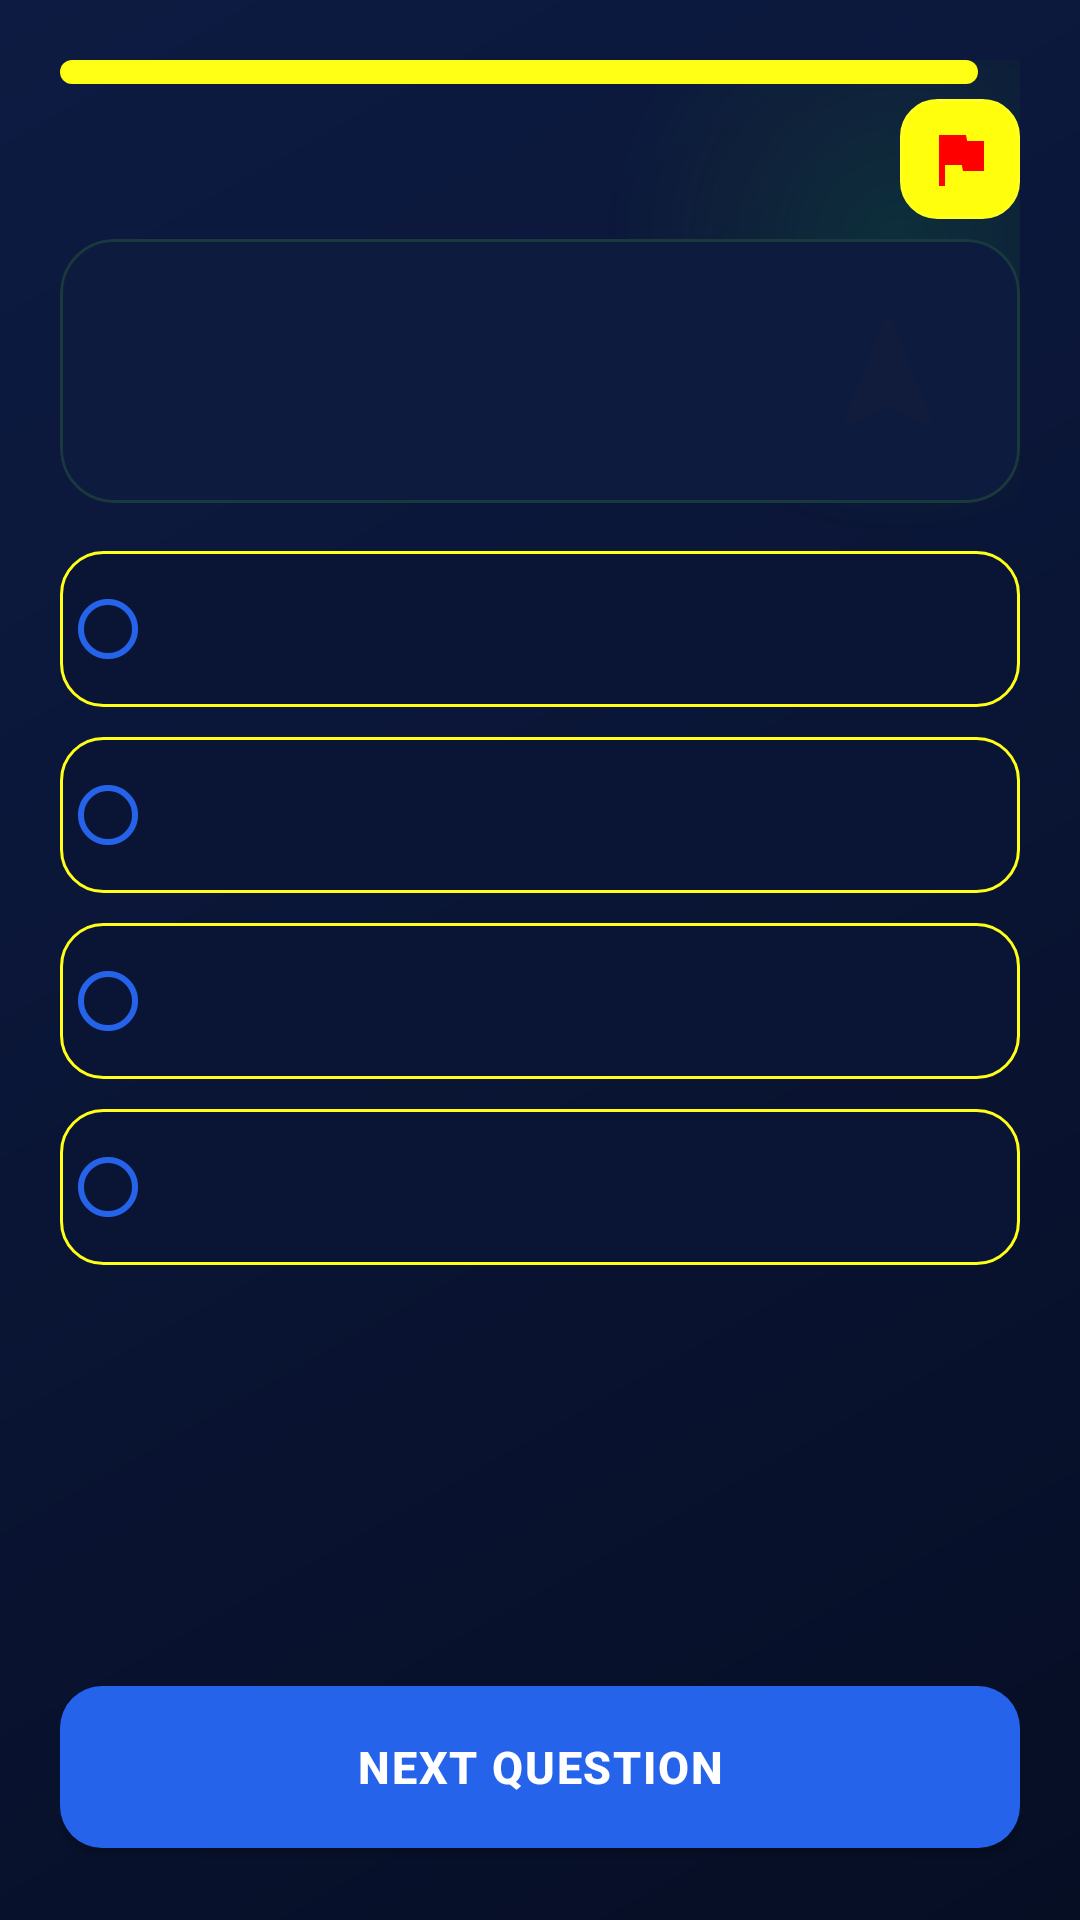

Produce the Android XML layout that renders to this screen, including the resource entries it uses.
<!-- AndroidManifest.xml: application theme Theme.Cognita -->
<!-- res/layout/activity_active_exam.xml -->
<?xml version="1.0" encoding="utf-8"?>
<androidx.constraintlayout.widget.ConstraintLayout
    xmlns:android="http://schemas.android.com/apk/res/android"
    xmlns:app="http://schemas.android.com/apk/res-auto"
    xmlns:tools="http://schemas.android.com/tools"
    android:layout_width="match_parent"
    android:layout_height="match_parent"
    android:background="@drawable/bg_splash_main"
    android:paddingStart="20dp"
    android:paddingEnd="20dp"
    android:paddingTop="20dp"
    android:paddingBottom="0dp">

    
    <View android:layout_width="200dp" android:layout_height="200dp"
        android:background="@drawable/bg_orb_blue"
        android:translationX="60dp" android:translationY="-40dp" android:alpha="0.5"
        app:layout_constraintEnd_toEndOf="parent"
        app:layout_constraintTop_toTopOf="parent" />

    
    <ProgressBar android:id="@+id/pbExamProgress"
        style="?android:attr/progressBarStyleHorizontal"
        android:layout_width="0dp" android:layout_height="8dp"
        android:progressDrawable="@drawable/bg_exam_progress"
        app:layout_constraintTop_toTopOf="parent"
        app:layout_constraintStart_toStartOf="parent"
        app:layout_constraintEnd_toStartOf="@id/tvTimer"
        android:layout_marginEnd="14dp"
        tools:progress="40" />

    <TextView android:id="@+id/tvTimer"
        android:layout_width="wrap_content" android:layout_height="wrap_content"
        android:textColor="#60A5FA" android:textSize="16sp" android:textStyle="bold"
        app:layout_constraintBottom_toBottomOf="@id/pbExamProgress"
        app:layout_constraintEnd_toEndOf="parent"
        app:layout_constraintTop_toTopOf="parent"
        tools:text="14:59" />

    
    <TextView android:id="@+id/tvQuestionProgress"
        android:layout_width="0dp" android:layout_height="wrap_content"
        android:textColor="#94A3B8" android:textSize="13sp"
        android:layout_marginTop="16dp"
        app:layout_constraintTop_toBottomOf="@id/pbExamProgress"
        app:layout_constraintStart_toStartOf="parent"
        app:layout_constraintEnd_toStartOf="@id/btnFlagQuestion"
        tools:text="Question 4 of 10" />

    <ImageButton android:id="@+id/btnFlagQuestion"
        android:layout_width="40dp" android:layout_height="40dp"
        android:background="@drawable/bg_btn_back_dark"
        android:src="@drawable/ic_flag"
        android:contentDescription="Flag Question"
        android:padding="8dp"
        app:layout_constraintEnd_toEndOf="parent"
        app:layout_constraintTop_toTopOf="@id/tvQuestionProgress"
        app:layout_constraintBottom_toBottomOf="@id/tvQuestionProgress" />

    
    <com.google.android.material.card.MaterialCardView android:id="@+id/cardQuestion"
        android:layout_width="match_parent" android:layout_height="wrap_content"
        android:layout_marginTop="18dp"
        app:cardBackgroundColor="#0D1B3E"
        app:cardCornerRadius="18dp"
        app:strokeWidth="1dp"
        app:strokeColor="#2563EB30"
        app:cardElevation="0dp"
        app:layout_constraintTop_toBottomOf="@id/tvQuestionProgress">

        <androidx.constraintlayout.widget.ConstraintLayout
            android:layout_width="match_parent"
            android:layout_height="wrap_content"
            android:padding="20dp">

            <ImageView android:id="@+id/ivOblationLogo"
                android:layout_width="48dp" android:layout_height="48dp"
                android:alpha="0.04"
                android:src="@drawable/up_oblation"
                app:layout_constraintEnd_toEndOf="parent"
                app:layout_constraintTop_toTopOf="parent"
                app:layout_constraintBottom_toBottomOf="parent"
                tools:ignore="ContentDescription" />

            <TextView android:id="@+id/tvQuestionText"
                android:layout_width="match_parent" android:layout_height="wrap_content"
                android:textColor="#F1F5F9" android:textSize="17sp"
                android:lineSpacingExtra="5dp"
                app:layout_constraintTop_toTopOf="parent"
                app:layout_constraintStart_toStartOf="parent"
                tools:text="What is the time complexity of a binary search algorithm?" />

        </androidx.constraintlayout.widget.ConstraintLayout>

    </com.google.android.material.card.MaterialCardView>

    
    <ScrollView android:layout_width="match_parent" android:layout_height="0dp"
        android:layout_marginTop="16dp" android:layout_marginBottom="12dp"
        android:scrollbars="none"
        app:layout_constraintTop_toBottomOf="@id/cardQuestion"
        app:layout_constraintBottom_toTopOf="@id/btnNext">

        <LinearLayout android:layout_width="match_parent"
            android:layout_height="wrap_content"
            android:orientation="vertical">

            <RadioGroup android:id="@+id/rgOptions"
                android:layout_width="match_parent"
                android:layout_height="wrap_content">

                <RadioButton android:id="@+id/rbOptionA"
                    android:layout_width="match_parent" android:layout_height="wrap_content"
                    android:minHeight="52dp"
                    android:background="@drawable/bg_dark_option"
                    android:buttonTint="#2563EB"
                    android:paddingStart="16dp" android:paddingEnd="16dp"
                    android:paddingTop="14dp" android:paddingBottom="14dp"
                    android:layout_marginBottom="10dp"
                    android:textColor="#CBD5E1" android:textSize="14sp"
                    tools:text="O(n)" />

                <RadioButton android:id="@+id/rbOptionB"
                    android:layout_width="match_parent" android:layout_height="wrap_content"
                    android:minHeight="52dp"
                    android:background="@drawable/bg_dark_option"
                    android:buttonTint="#2563EB"
                    android:paddingStart="16dp" android:paddingEnd="16dp"
                    android:paddingTop="14dp" android:paddingBottom="14dp"
                    android:layout_marginBottom="10dp"
                    android:textColor="#CBD5E1" android:textSize="14sp"
                    tools:text="O(log n)" />

                <RadioButton android:id="@+id/rbOptionC"
                    android:layout_width="match_parent" android:layout_height="wrap_content"
                    android:minHeight="52dp"
                    android:background="@drawable/bg_dark_option"
                    android:buttonTint="#2563EB"
                    android:paddingStart="16dp" android:paddingEnd="16dp"
                    android:paddingTop="14dp" android:paddingBottom="14dp"
                    android:layout_marginBottom="10dp"
                    android:textColor="#CBD5E1" android:textSize="14sp"
                    tools:text="O(n^2)" />

                <RadioButton android:id="@+id/rbOptionD"
                    android:layout_width="match_parent" android:layout_height="wrap_content"
                    android:minHeight="52dp"
                    android:background="@drawable/bg_dark_option"
                    android:buttonTint="#2563EB"
                    android:paddingStart="16dp" android:paddingEnd="16dp"
                    android:paddingTop="14dp" android:paddingBottom="14dp"
                    android:layout_marginBottom="10dp"
                    android:textColor="#CBD5E1" android:textSize="14sp"
                    tools:text="O(1)" />

            </RadioGroup>

            <TextView android:id="@+id/tvTriviaEntry"
                android:layout_width="match_parent" android:layout_height="wrap_content"
                android:layout_marginTop="6dp"
                android:background="@drawable/bg_dark_card"
                android:padding="16dp"
                android:textColor="#94A3B8" android:textSize="14sp"
                android:lineSpacingExtra="4dp"
                android:visibility="gone"
                tools:text="Trivia: Binary search repeatedly divides the search interval in half."
                tools:visibility="visible" />

        </LinearLayout>
    </ScrollView>

    
    <com.google.android.material.button.MaterialButton
        android:id="@+id/btnNext"
        android:layout_width="match_parent" android:layout_height="54dp"
        android:text="Next Question"
        android:textColor="#FFFFFF" android:textSize="15sp" android:textStyle="bold"
        android:letterSpacing="0.04"
        app:backgroundTint="@null"
        android:background="@drawable/bg_btn_primary"
        app:cornerRadius="16dp"
        android:layout_marginBottom="24dp"
        app:layout_constraintBottom_toBottomOf="parent" />

</androidx.constraintlayout.widget.ConstraintLayout>
<!-- resources referenced by this layout -->
<resources>
  <!-- drawable bg_btn_back_dark (drawable) -->
  <?xml version="1.0" encoding="utf-8"?>
  <selector xmlns:android="http://schemas.android.com/apk/res/android">
  
      <item android:state_pressed="true">
          <shape android:shape="rectangle">
              <corners android:radius="12dp" />
              <solid android:color="#2563EB25" />
              <stroke android:width="1dp" android:color="#2563EB" />
          </shape>
      </item>
  
      <item>
          <shape android:shape="rectangle">
              <corners android:radius="12dp" />
              <solid android:color="#FFFFFF0D" />
              <stroke android:width="1dp" android:color="#FFFFFF20" />
          </shape>
      </item>
  
  </selector>
  <!-- drawable bg_btn_primary (drawable) -->
  <?xml version="1.0" encoding="utf-8"?>
  <selector xmlns:android="http://schemas.android.com/apk/res/android">
  
      
      <item android:state_pressed="true">
          <shape android:shape="rectangle">
              <corners android:radius="14dp" />
              <solid android:color="#1D4ED8" />
          </shape>
      </item>
  
      
      <item>
          <shape android:shape="rectangle">
              <corners android:radius="14dp" />
              <solid android:color="#2563EB" />
          </shape>
      </item>
  
  </selector>
  <!-- drawable bg_dark_card (drawable) -->
  <?xml version="1.0" encoding="utf-8"?>
  <shape xmlns:android="http://schemas.android.com/apk/res/android"
      android:shape="rectangle">
      <corners android:radius="20dp" />
      <solid android:color="#0D1B3E" />
      <stroke android:width="1dp" android:color="#2563EB25" />
  </shape>
  <!-- drawable bg_orb_blue (drawable) -->
  <?xml version="1.0" encoding="utf-8"?>
  <shape xmlns:android="http://schemas.android.com/apk/res/android"
      android:shape="oval">
      <gradient
          android:type="radial"
          android:gradientRadius="50%"
          android:startColor="#3B1FE840"
          android:centerColor="#1D4ED820"
          android:endColor="#00000000" />
  </shape>
  <!-- drawable bg_splash_main (drawable) -->
  <?xml version="1.0" encoding="utf-8"?>
  <shape xmlns:android="http://schemas.android.com/apk/res/android"
      android:shape="rectangle">
      <gradient
          android:type="linear"
          android:angle="135"
          android:startColor="#060E24"
          android:centerColor="#0A1535"
          android:endColor="#0D1B42" />
  </shape>
  <!-- drawable ic_flag (drawable) -->
  <vector xmlns:android="http://schemas.android.com/apk/res/android"
      android:width="24dp"
      android:height="24dp"
      android:viewportWidth="24"
      android:viewportHeight="24">
      <path
          android:fillColor="#FF0000"
          android:pathData="M14.4,6L14,4H5v17h2v-7h5.6l0.4,2h7V6H14.4z"/>
  </vector>
  <!-- drawable up_oblation (drawable) -->
  <vector xmlns:android="http://schemas.android.com/apk/res/android"
      android:width="24dp"
      android:height="24dp"
      android:viewportWidth="24"
      android:viewportHeight="24">
      <path
          android:fillColor="#7B3F00"
          android:pathData="M12,2L4.5,20.29L5.21,21L12,18L18.79,21L19.5,20.29L12,2Z"/>
  </vector>
  <color name="colorPrimary">#8B5CF6</color>
  <color name="colorPrimaryVariant">#6D28D9</color>
  <color name="colorOnPrimary">#FFFFFF</color>
  <color name="colorSecondary">#14B8A6</color>
  <color name="colorSecondaryVariant">#0F766E</color>
  <color name="colorOnSecondary">#FFFFFF</color>
  <color name="colorBackground">#0F172A</color>
  <color name="colorSurface">#1E293B</color>
  <color name="colorTextPrimary">#F8FAFC</color>
</resources>
